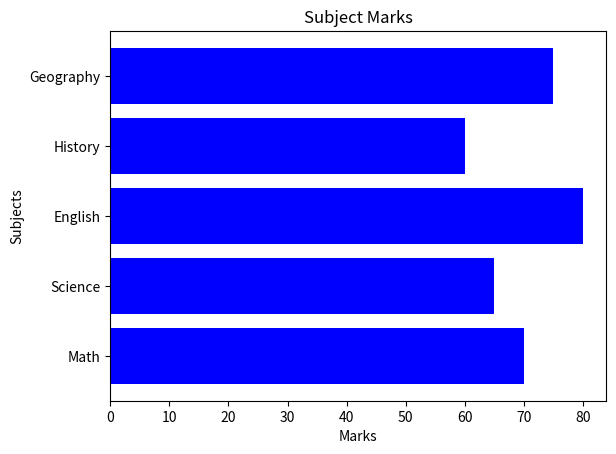

Reproduce this figure in Python.
import matplotlib.pyplot as plt

subjects = ["Math", "Science", "English", "History", "Geography"]
marks = [70, 65, 80, 60, 75]

plt.barh(subjects, marks, color='blue')
plt.title("Subject Marks")
plt.xlabel("Marks")
plt.ylabel("Subjects")

plt.show()
